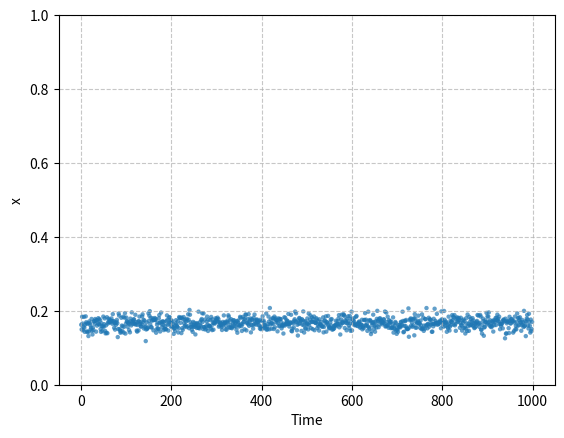

Python code for this plot:
import numpy as np
import matplotlib.pyplot as plt


def generate_bernoulli_samples():
    samples = []
    for i in range(0, 1000):
        bernoulli_samples = np.random.binomial(1, 0.75, 100)
        mean = np.mean(bernoulli_samples)
        samples.append(mean)
    # print(samples)
    plt.hist(samples,
             bins=[0.55,0.65,0.75,0.85, 0.95,1.05],
             rwidth=0.8, cumulative=True, density=True
             )
    plt.xlabel("X")
    plt.ylabel("Probability")
    plt.xticks([ 0.4,0.5,0.6,0.7, 0.8, 0.9,1])
    plt.grid(axis='y', linestyle='--', alpha=0.7)
    #plt.savefig('bernoulli_cdf_histogram.png')
    #plt.show()
    plt.clf()
    plt.scatter(range(1000), samples, s=10, alpha=0.7, edgecolors='none')
    plt.ylim(0, 1.2)
    plt.yticks([0, 0.25,0.5,0.75,1])
    plt.xlabel("Time")
    plt.ylabel("x")
    plt.grid(True, linestyle='--', alpha=0.7)
    plt.savefig('bernoulli_time_series.png')
    # plt.show()
    print(f'expected value is {np.mean(samples)}')
    print(f'standard deviation: {np.var(samples)}')

def generate_uniform_samples():
    samples = []
    for i in range(0, 1000):
        bernoulli_samples = np.random.uniform(0, 1, 100)
        mean = np.mean(bernoulli_samples)
        samples.append(mean)
    # print(samples)
    plt.hist(samples,
             bins=20,
             rwidth=0.8, cumulative=True, density=True
             )
    plt.xlabel("X")
    plt.ylabel("Probability")
    # plt.xticks([0.4, 0.5, 0.6, 0.7, 0.8, 0.9, 1])
    plt.grid(axis='y', linestyle='--', alpha=0.7)
    plt.savefig('uniform_cdf_histogram.png')
    # plt.show()
    plt.clf()
    plt.scatter(range(1000), samples, s=10, alpha=0.7, edgecolors='none')
    plt.ylim(0, 1)
    # plt.yticks([0, 0.25, 0.5, 0.75, 1])
    plt.xlabel("Time")
    plt.ylabel("x")
    plt.grid(True, linestyle='--', alpha=0.7)
    plt.savefig('uniform_time_series.png')
    # plt.show()
    print(f'expected value is {np.mean(samples)}')
    print(f'standard deviation: {np.var(samples)}')

def generate_binomial_samples():
    samples = []
    for i in range(0, 1000):
        bernoulli_samples = np.random.binomial(10, 0.75, 100)
        mean = np.mean(bernoulli_samples)
        samples.append(mean)
    plt.hist(samples,
             bins=20,
             rwidth=0.8, cumulative=True, density=True
             )
    plt.xticks([7, 7.1, 7.2, 7.3, 7.5, 7.6, 7.7, 7.8, 7.9, 8])
    plt.xlabel("X")
    plt.ylabel("Probability")
    plt.grid(axis='y', linestyle='--', alpha=0.7)
    plt.savefig('binomial_cdf_histogram.png')
    # plt.show()
    plt.clf()
    plt.scatter(range(1000), samples, s=10, alpha=0.7, edgecolors='none')
    plt.ylim(0, 10)
    #plt.yticks([7.0, 7.2, 7.4, 7.6, 7.8, 8])
    plt.xlabel("Time")
    plt.ylabel("x")
    plt.grid(True, linestyle='--', alpha=0.7)
    plt.savefig('binomial_time_series.png')
    plt.show()
    print(f'expected value is {np.mean(samples)}')
    print(f'standard deviation: {np.var(samples)}')


def generate_gaussian_samples():
    samples = []
    for i in range(0, 1000):
        gaussian_samples = np.random.normal(1, np.sqrt(5), 100)
        mean = np.mean(gaussian_samples)
        samples.append(mean)
    plt.hist(samples,
             bins=20,
             rwidth=0.8, cumulative=True, density=True
             )
    plt.xlim(0, 2)
    plt.xlabel("X")
    plt.ylabel("Probability")
    plt.grid(axis='y', linestyle='--', alpha=0.7)
    plt.savefig('gaussian_cdf_histogram.png')
    # plt.show()
    plt.clf()
    plt.scatter(range(1000), samples, s=10, alpha=0.7, edgecolors='none')
    plt.ylim(-2, 4)
    # plt.yticks([7.0, 7.2, 7.4, 7.6, 7.8, 8])
    plt.xlabel("Time")
    plt.ylabel("x")
    plt.grid(True, linestyle='--', alpha=0.7)
    plt.savefig('gaussian_time_series.png')
    plt.show()
    print(f'expected value is {np.mean(samples)}')
    print(f'standard deviation: {np.var(samples)}')

def generate_beta_samples(a, b):
    samples = []
    for i in range(0, 1000):
        beta_samples = np.random.beta(a, b, 100)
        mean = np.mean(beta_samples)
        samples.append(mean)
    plt.hist(samples,
             bins=20,
             rwidth=0.8, cumulative=True, density=True
             )
    #plt.xlim(0.4, 0.6)
    plt.xlabel("X")
    plt.ylabel("Probability")
    plt.grid(axis='y', linestyle='--', alpha=0.7)
    plt.savefig(f'beta_cdf_histogram_b={b}.png')
    #plt.show()
    plt.clf()
    plt.scatter(range(1000), samples, s=10, alpha=0.7, edgecolors='none')
    plt.ylim(0, 1)
    plt.xlabel("Time")
    plt.ylabel("x")
    plt.grid(True, linestyle='--', alpha=0.7)
    plt.savefig(f'beta_time_series_b={b}.png')
    #plt.show()
    print(f'expected value is {np.mean(samples)}')
    print(f'standard deviation: {np.var(samples)}')

def main():
    # generate_bernoulli_samples()
    # generate_uniform_samples()
    # generate_binomial_samples()
    # generate_gaussian_samples()
    generate_beta_samples(1, 5)



if __name__ == '__main__':
    main()